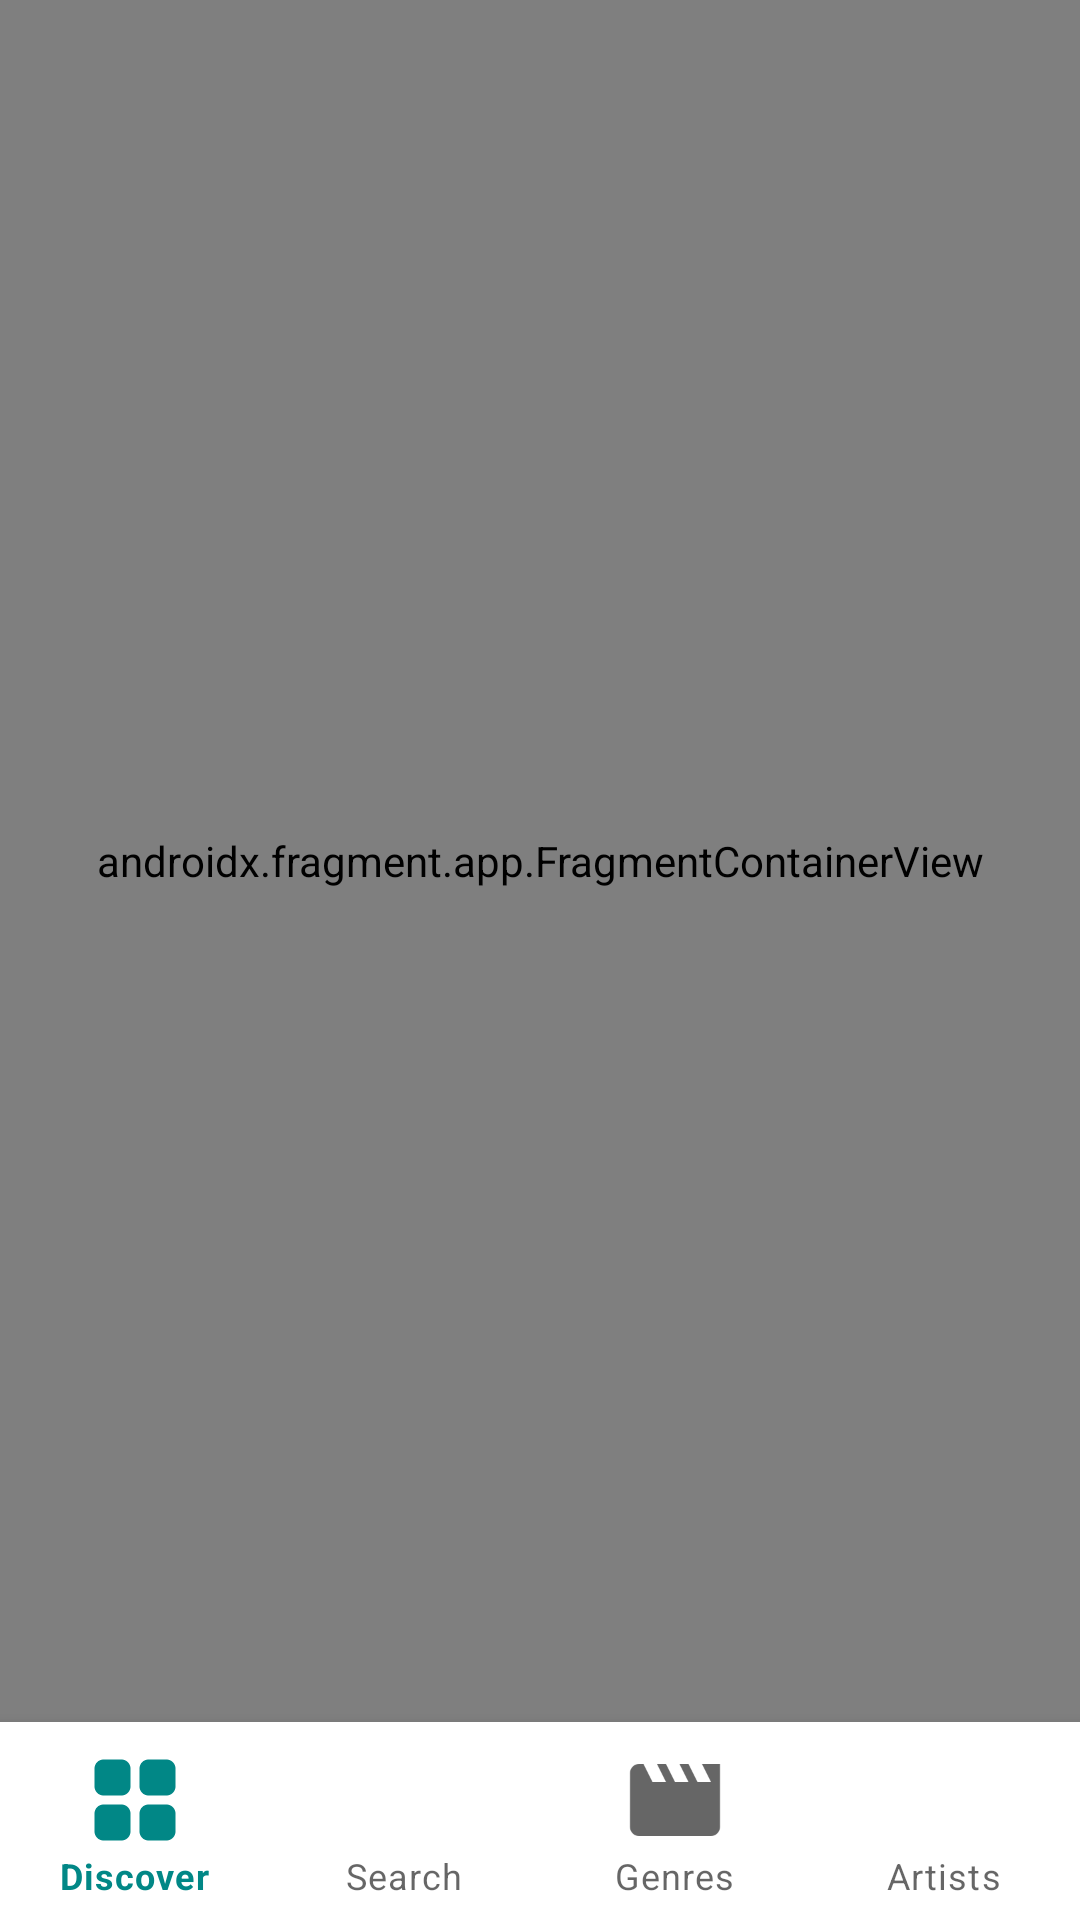

Produce the Android XML layout that renders to this screen, including the resource entries it uses.
<!-- AndroidManifest.xml: application theme Theme.SmartMovie -->
<!-- res/layout/activity_main.xml -->
<?xml version="1.0" encoding="utf-8"?>
<androidx.constraintlayout.widget.ConstraintLayout xmlns:android="http://schemas.android.com/apk/res/android"
    xmlns:tools="http://schemas.android.com/tools"
    xmlns:app="http://schemas.android.com/apk/res-auto"
    android:id="@+id/main"
    android:layout_width="match_parent"
    android:layout_height="match_parent"
    tools:context=".movie.MainActivity">

    <androidx.fragment.app.FragmentContainerView
        android:id="@+id/navHost"
        android:name="androidx.navigation.fragment.NavHostFragment"
        android:layout_width="match_parent"
        android:layout_height="0dp"
        app:defaultNavHost="true"
        app:layout_constraintBottom_toTopOf="@+id/bottomNavigationView"
        app:layout_constraintStart_toStartOf="parent"
        app:layout_constraintEnd_toEndOf="parent"
        app:layout_constraintTop_toTopOf="parent"
        app:navGraph="@navigation/nav_graph" />

    <com.google.android.material.bottomnavigation.BottomNavigationView
        android:id="@+id/bottomNavigationView"
        android:layout_width="0dp"
        android:layout_height="66dp"
        app:itemIconSize="36dp"
        app:labelVisibilityMode="labeled"
        app:menu="@menu/menu_bottom_nav"
        app:layout_constraintBottom_toBottomOf="parent"
        app:layout_constraintStart_toStartOf="parent"
        app:layout_constraintEnd_toEndOf="parent">

    </com.google.android.material.bottomnavigation.BottomNavigationView>
</androidx.constraintlayout.widget.ConstraintLayout>
<!-- resources referenced by this layout -->
<resources>
  <style name="Theme.SmartMovie" parent="Theme.MaterialComponents.DayNight.NoActionBar">
          
          <item name="colorPrimary">@color/teal_700</item>
          <item name="colorPrimaryVariant">@color/purple_700</item>
          <item name="colorOnPrimary">@color/white</item>
          
          <item name="colorSecondary">@color/teal_200</item>
          <item name="colorSecondaryVariant">@color/teal_700</item>
          <item name="colorOnSecondary">@color/black</item>
          
          <item name="android:statusBarColor">?attr/colorPrimaryVariant</item>
          
      </style>
  <color name="teal_700">#FF018786</color>
  <color name="purple_700">#FF3700B3</color>
  <color name="white">#FFFFFFFF</color>
  <color name="teal_200">#FF03DAC5</color>
  <color name="black">#FF000000</color>
</resources>
